Run: headless pygame with SDL's dummy video driver; simulated clock (each Clock.tick advances the game by its frame time, no real sleeping); random seed 0; keys injected as events and as key.get_pressed() state; no mouse input.
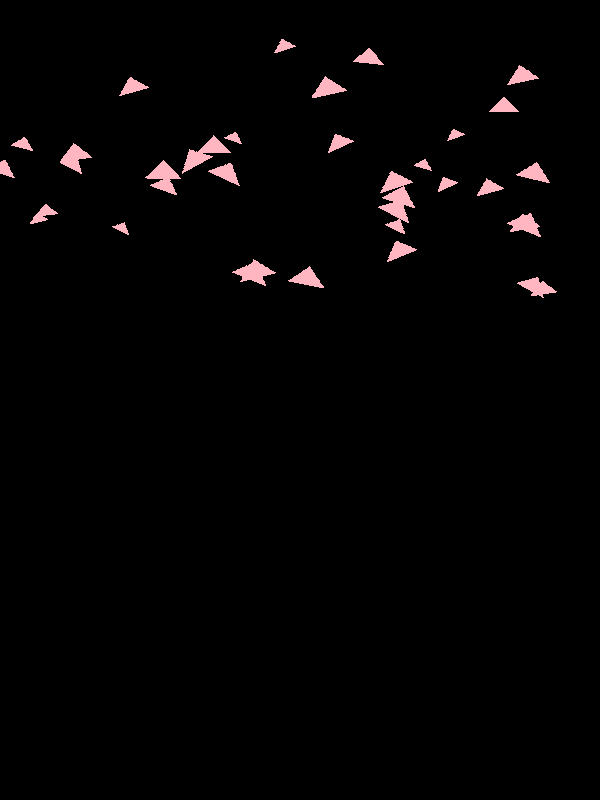
Frame 1 of 4 · flips 1–60 · no input
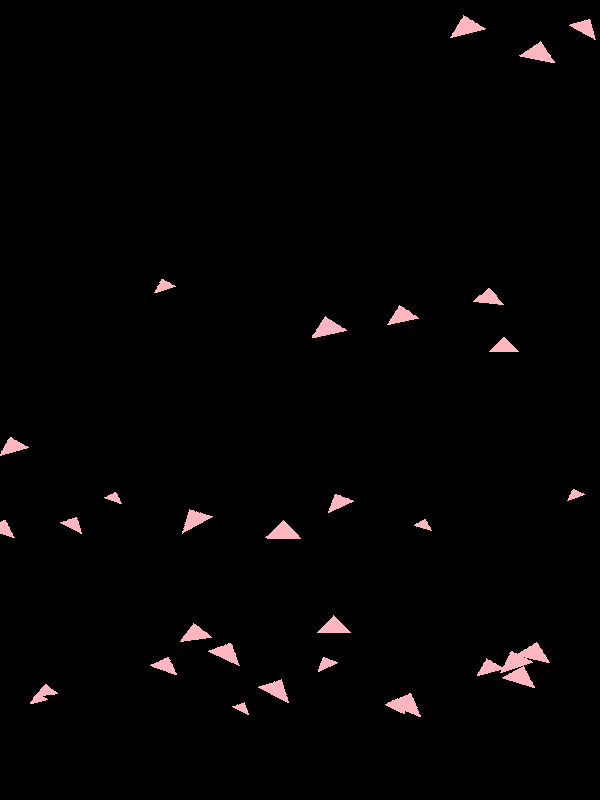
Frame 2 of 4 · flips 61–180 · tapped SPACE, RETURN · held RIGHT (→), D
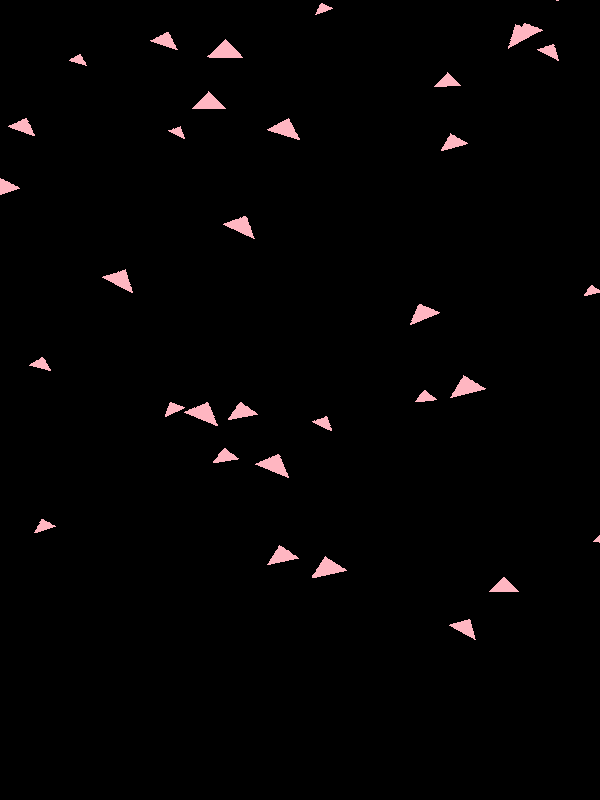
Frame 3 of 4 · flips 181–300 · held DOWN (↓), S
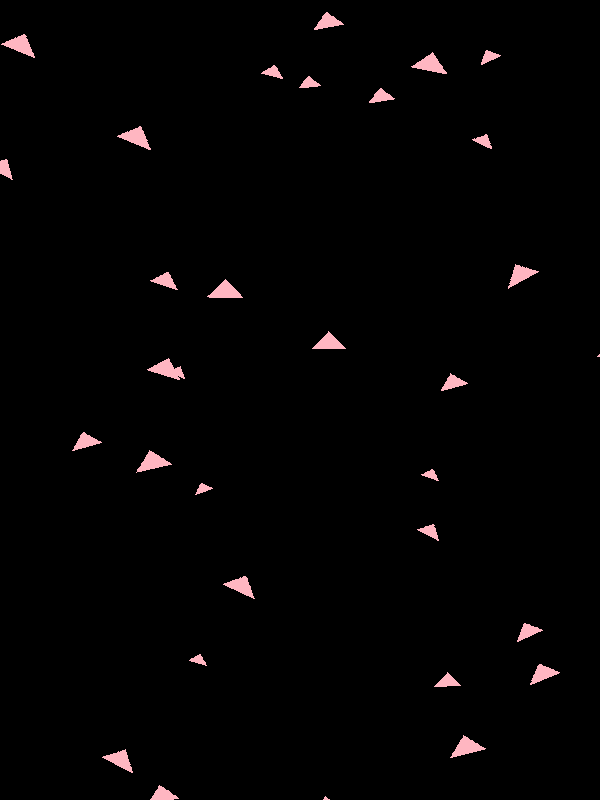
Frame 4 of 4 · flips 301–420 · held LEFT (←), A, UP (↑), W

The pygame program that drew these frames:

import pygame
import random
import math

# Initialize Pygame
pygame.init()

# Set up the screen
screen_width, screen_height = 600, 800
screen = pygame.display.set_mode((screen_width, screen_height))
pygame.display.set_caption("Sakura Petal Falling Animation")
clock = pygame.time.Clock()


# Define the Petal class
class Petal:
    def __init__(self):  # Corrected the method name here
        # Set random starting position at the top of the screen
        self.x = random.randint(0, screen_width)
        self.y = random.randint(-100, -10)
        self.size = random.uniform(10, 20)
        self.angle = random.randint(80, 100)  # Angle of the petal fall
        self.fall_speed = random.uniform(2, 5)
        self.wind_direction = random.uniform(-1, 1)  # Horizontal drift from wind
        self.color = (255, 182, 193)  # Pink color for the petal

        # Create a surface for the petal shape (circle shaped petal)
        self.image = pygame.Surface(
            (self.size * 2, self.size), pygame.SRCALPHA
        )  # Use SRCALPHA for transparency
        self.image.fill((0, 0, 0, 0))  # Fill with transparent color
        pygame.draw.polygon(
            self.image,
            self.color,
            [(self.size * 1.0, 0), (self.size * 2.0, self.size), (0, self.size)],
        )
        self.image = pygame.transform.rotate(
            self.image, random.uniform(-30, 30)
        )  # Rotate slightly for randomness
        self.rect = self.image.get_rect(center=(self.x, self.y))

    def fall(self):
        # Move the petal downward and apply horizontal wind drift
        self.rect.y += self.fall_speed
        self.rect.x += self.wind_direction

        # Reset position if petal goes below the screen
        if self.rect.y > screen_height:
            self.rect.y = random.randint(-100, -10)
            self.rect.x = random.randint(0, screen_width)
            self.fall_speed = random.uniform(2, 5)
            self.wind_direction = random.uniform(-1, 1)


# Create a list of petals
petals = [Petal() for _ in range(40)]  # More petals for a denser effect

# Main loop
running = True
while running:
    screen.fill((0, 0, 0))  # Set the background to black

    for petal in petals:
        petal.fall()  # Update the position of each petal
        screen.blit(petal.image, petal.rect)  # Draw each petal on the screen

    pygame.display.flip()  # Update the display

    for event in pygame.event.get():
        if event.type == pygame.QUIT:
            running = False

    clock.tick(60)  # Control the frame rate to 60 FPS

pygame.quit()
